Dataset: processed (GitHub, pluto311207/Smart_Trash_Bin_AI-AIvsArduino-). Classes: metal, paper, plastic.

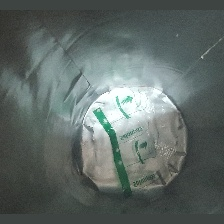
Label: plastic

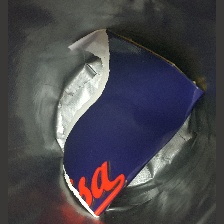
Label: paper

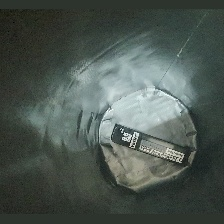
Label: plastic

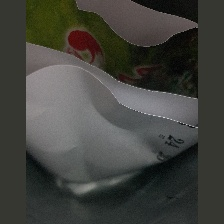
Label: paper

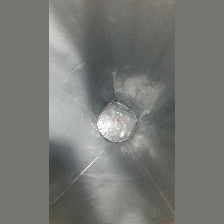
Label: plastic

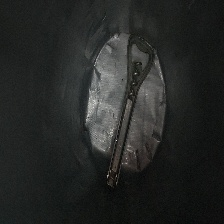
Label: metal
